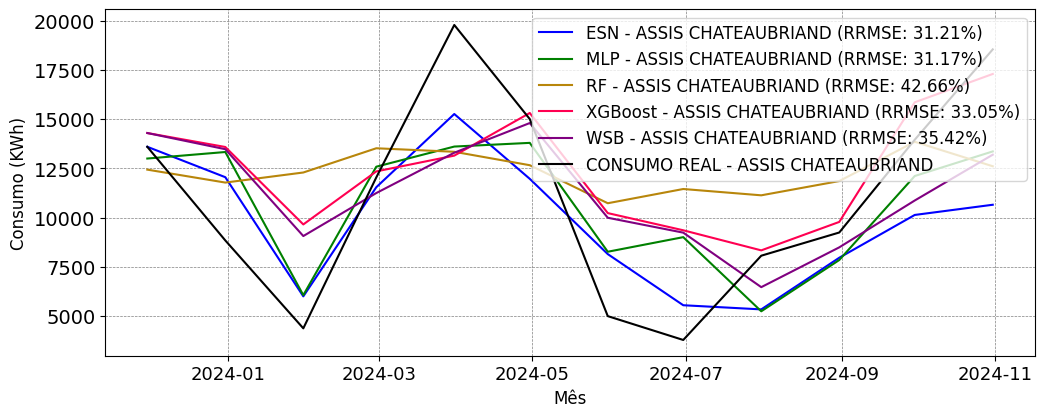

Source data for this figure (header and first rows):
; MAPE; RRMSE
ESN; 0.2902; 0.3121
MLP; 0.3605; 0.3117
RF; 0.5835; 0.4266
XGBoost; 0.4163; 0.3305
WSB; 0.4407; 0.3542
